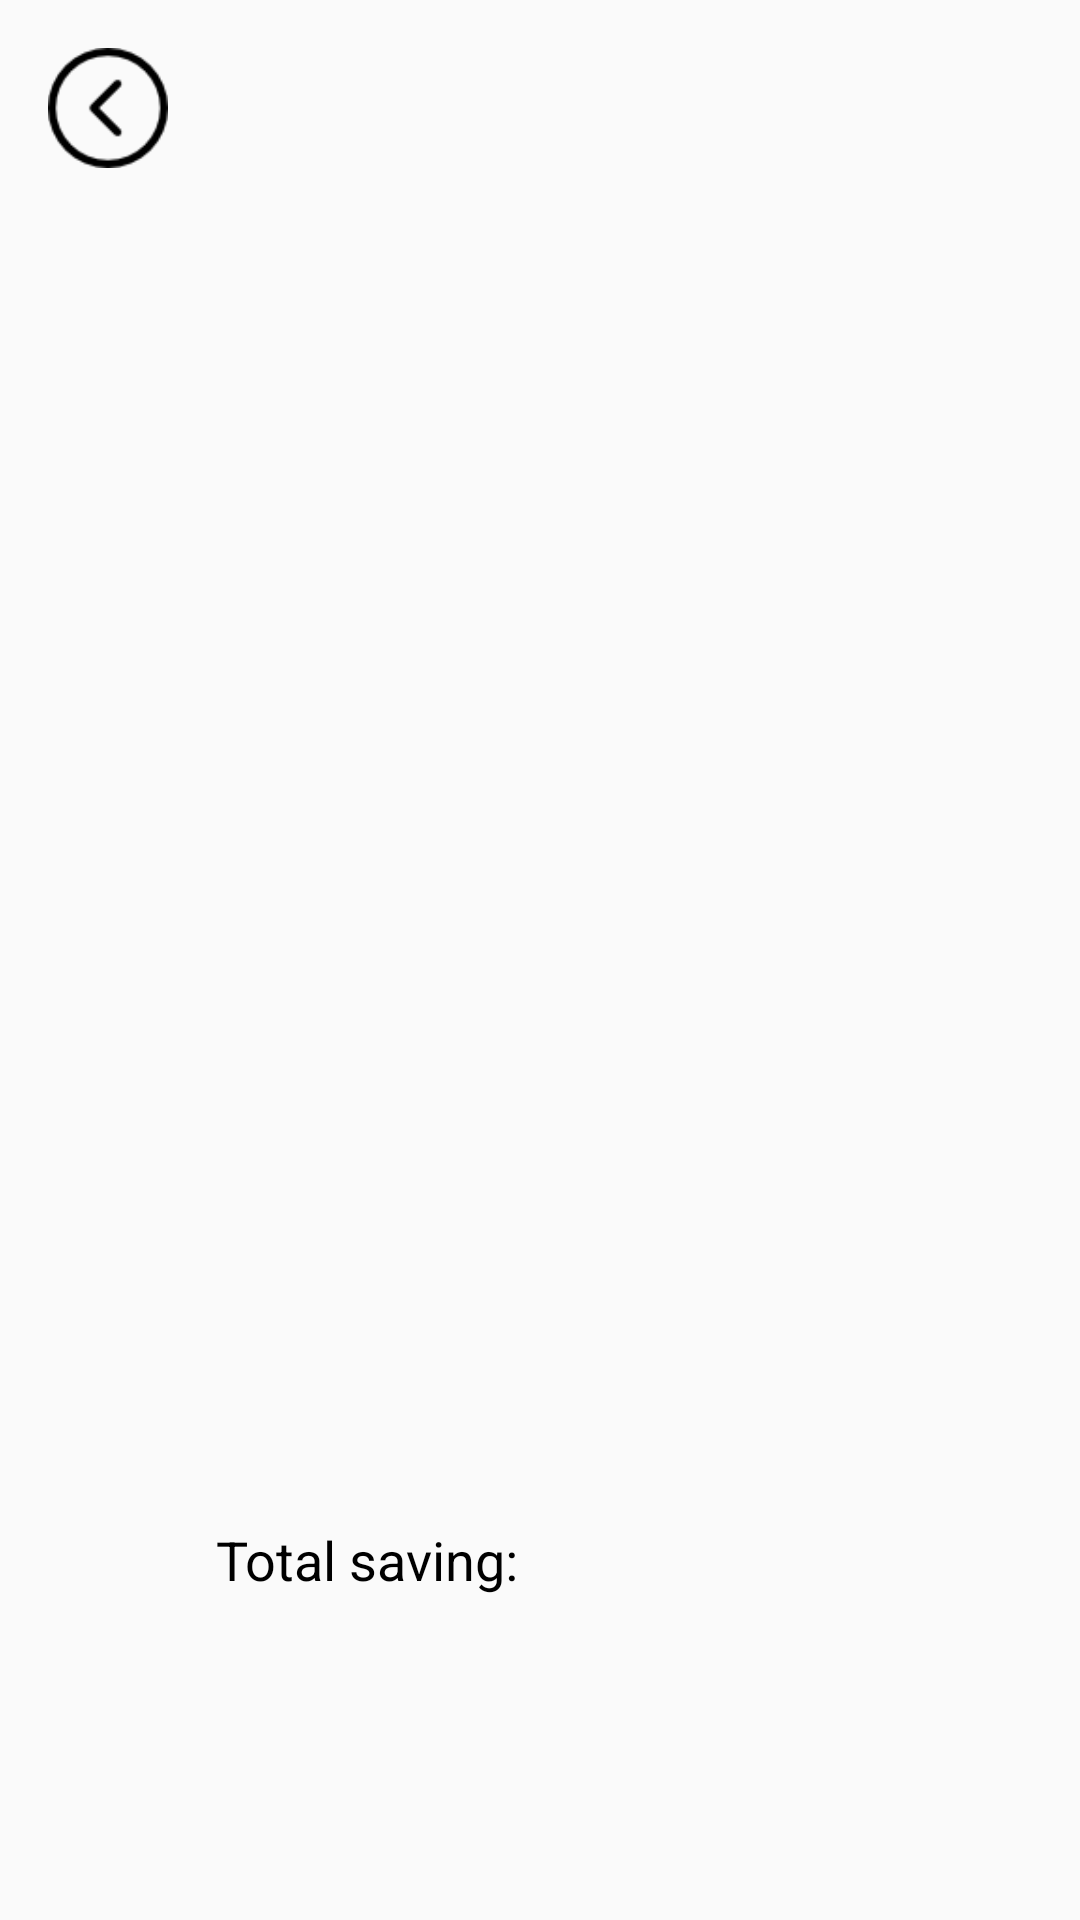

Reconstruct the res/layout file that produces this screen, plus the resources it refers to.
<!-- AndroidManifest.xml: application theme AppTheme -->
<!-- res/layout/activity_saving.xml -->
<?xml version="1.0" encoding="utf-8"?>
<android.support.constraint.ConstraintLayout xmlns:android="http://schemas.android.com/apk/res/android"
    xmlns:app="http://schemas.android.com/apk/res-auto"
    xmlns:tools="http://schemas.android.com/tools"
    android:id="@+id/layout"
    android:layout_width="match_parent"
    android:layout_height="match_parent"
    tools:context=".Saving">

    <ImageButton
        android:id="@+id/backButton"
        android:layout_width="40dp"
        android:layout_height="40dp"
        android:layout_marginStart="16dp"
        android:layout_marginTop="16dp"
        android:background="@drawable/roundleftbutton"
        app:layout_constraintStart_toStartOf="parent"
        app:layout_constraintTop_toTopOf="parent" />

    <TextView
        android:id="@+id/tvSavings"
        android:layout_width="wrap_content"
        android:layout_height="wrap_content"
        android:layout_marginBottom="108dp"
        android:layout_marginStart="72dp"
        android:text="Total saving: "
        android:textColor="#000000"
        android:textSize="18sp"
        app:layout_constraintBottom_toBottomOf="parent"
        app:layout_constraintStart_toStartOf="parent" />

    <ImageView
        android:id="@+id/moneyIcon"
        android:layout_width="161dp"
        android:layout_height="156dp"
        android:layout_marginEnd="8dp"
        android:layout_marginStart="8dp"
        android:layout_marginTop="124dp"
        app:layout_constraintEnd_toEndOf="parent"
        app:layout_constraintHorizontal_bias="0.502"
        app:layout_constraintStart_toStartOf="parent"
        app:layout_constraintTop_toTopOf="parent"
        app:srcCompat="@drawable/rich" />

</android.support.constraint.ConstraintLayout>
<!-- resources referenced by this layout -->
<resources>
  <!-- drawable roundleftbutton: png bitmap (drawable, 1054 bytes) -->
  <style name="AppTheme" parent="Theme.AppCompat.Light.NoActionBar">
          
          <item name="colorPrimary">@color/colorPrimary</item>
          <item name="colorPrimaryDark">@color/colorPrimaryDark</item>
          <item name="colorAccent">@color/colorAccent</item>
      </style>
  <color name="colorPrimary">#b30628</color>
  <color name="colorPrimaryDark">#01051d</color>
  <color name="colorAccent">#ffffff</color>
</resources>
